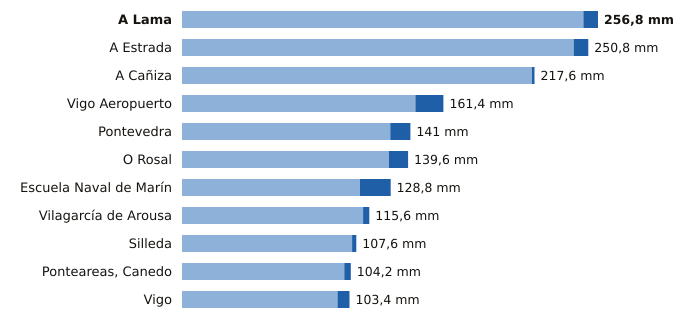

The table this chart was drawn from, first rows:
estacion, provincia, indicativo, mm_6_dias_anteriores, mm_hoy, mm_7_dias, horas_de_hoy
A Lama, Pontevedra, 1489A, 247.8, 9.0, 256.8, 16
A Estrada, Pontevedra, 1468X, 241.8, 9.0, 250.8, 14
A Cañiza, Pontevedra, 1719, 216.0, 1.6, 217.6, 17
Vigo Aeropuerto, Pontevedra, 1495, 144.1, 17.3, 161.4, 18
Pontevedra, Pontevedra, 1484C, 128.6, 12.4, 141.0, 18
O Rosal, Pontevedra, 1730E, 127.8, 11.8, 139.6, 15
Escuela Naval de Marín, Pontevedra, 1486E, 109.8, 19.0, 128.8, 18
Vilagarcía de Arousa, Pontevedra, 1477V, 111.8, 3.8, 115.6, 15
Silleda, Pontevedra, 1466A, 105.0, 2.6, 107.6, 17
Ponteareas, Canedo, Pontevedra, 1723X, 100.2, 4.0, 104.2, 14
Vigo, Pontevedra, 1496X, 96.0, 7.4, 103.4, 15
